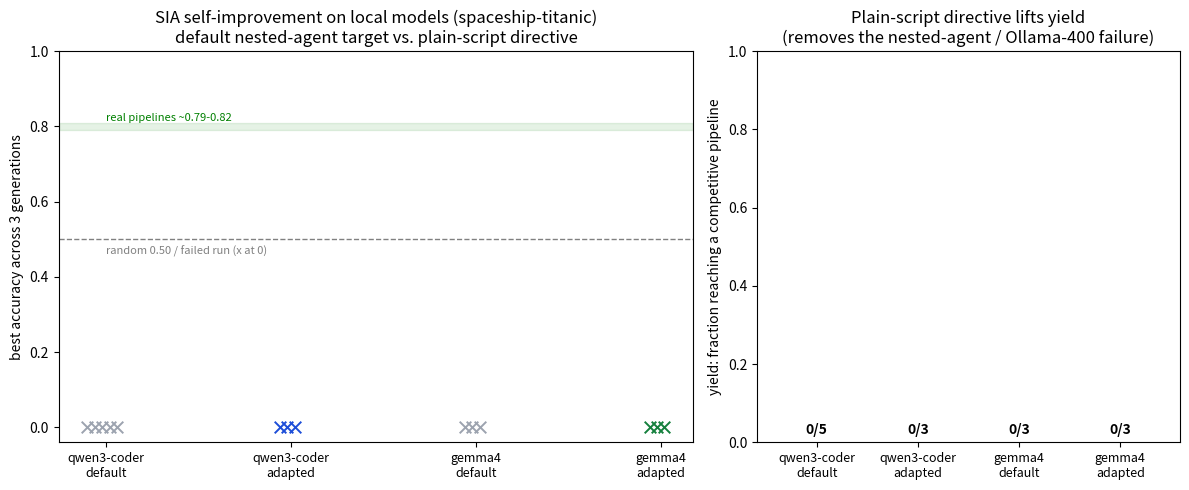

This chart was generated by the following Python code: (Note: this script raises an exception after producing the figure.)
"""SIA-on-Ollama: default (nested-agent) vs local-adapted (plain-script) targets.

For each run we take the BEST accuracy across its 3 generations (a generation
counts only if it wrote a submission.csv that scores against the private gold
labels). "Competitive" = accuracy > 0.5 (above the ~0.50 random baseline; real
spaceship-titanic pipelines land ~0.79-0.82).

Usage: python3 plot_sia_compare.py
"""
import csv
from pathlib import Path

import matplotlib
matplotlib.use("Agg")
import matplotlib.pyplot as plt

GOLD = "sia/tasks/spaceship-titanic/data/private/test.csv"

GROUPS = [
    ("qwen3-coder\ndefault",   [13, 14, 15, 16, 17], "#9CA3AF"),
    ("qwen3-coder\nadapted",   [21, 22, 23],         "#1D4ED8"),
    ("gemma4\ndefault",        [20, 27, 28],         "#9CA3AF"),
    ("gemma4\nadapted",        [24, 25, 26],         "#15803D"),
]


def load(path):
    return {r["PassengerId"]: str(r.get("Transported", "")).strip().lower()
            for r in csv.DictReader(open(path))}


def accuracy(sub):
    gold = load(GOLD)
    pred = load(sub)
    common = set(gold) & set(pred)
    if not common:
        return None
    return sum(gold[k] == pred[k] for k in common) / len(common)


def best_acc(rid):
    base = Path(f"runs/run_{rid}")
    accs = []
    for g in sorted(base.glob("gen_*")):
        sub = g / "submission.csv"
        if sub.exists():
            a = accuracy(sub)
            if a is not None:
                accs.append(a)
    return max(accs) if accs else None


def main():
    fig, (ax1, ax2) = plt.subplots(1, 2, figsize=(12, 5), gridspec_kw={"width_ratios": [3, 2]})

    labels, yields = [], []
    for i, (name, ids, color) in enumerate(GROUPS):
        bests = [best_acc(r) for r in ids]
        comp = [b for b in bests if b is not None and b > 0.5]
        # strip plot: each run a dot; no-competitive at y=0
        xs = [i + (j - len(ids) / 2) * 0.04 for j in range(len(ids))]
        for x, b in zip(xs, bests):
            y = b if (b is not None and b > 0.5) else 0.0
            ok = b is not None and b > 0.5
            if ok:
                ax1.scatter(x, y, marker="o", s=70, color=color,
                            edgecolor="black", linewidth=0.6, zorder=3)
            else:
                ax1.scatter(x, y, marker="x", s=70, color=color, linewidth=1.4, zorder=3)
        labels.append(name)
        yields.append(len(comp) / len(ids))
    ax1.axhspan(0.79, 0.81, color="green", alpha=0.10)
    ax1.text(0.0, 0.815, "real pipelines ~0.79-0.82", color="green", fontsize=8)
    ax1.axhline(0.50, ls="--", color="gray", lw=1)
    ax1.text(0.0, 0.46, "random 0.50 / failed run (x at 0)", color="gray", fontsize=8)
    ax1.set_xticks(range(len(GROUPS)))
    ax1.set_xticklabels(labels, fontsize=9)
    ax1.set_ylabel("best accuracy across 3 generations")
    ax1.set_ylim(-0.04, 1.0)
    ax1.set_title("SIA self-improvement on local models (spaceship-titanic)\n"
                  "default nested-agent target vs. plain-script directive")

    # yield bars
    bcols = [g[2] for g in GROUPS]
    ax2.bar(range(len(GROUPS)), yields, color=bcols, alpha=0.85)
    for i, (name, ids, color) in enumerate(GROUPS):
        n_comp = sum(1 for r in ids if (best_acc(r) or 0) > 0.5)
        ax2.text(i, yields[i] + 0.02, f"{n_comp}/{len(ids)}", ha="center", fontsize=10, fontweight="bold")
    ax2.set_xticks(range(len(GROUPS)))
    ax2.set_xticklabels(labels, fontsize=9)
    ax2.set_ylabel("yield: fraction reaching a competitive pipeline")
    ax2.set_ylim(0, 1.0)
    ax2.set_title("Plain-script directive lifts yield\n(removes the nested-agent / Ollama-400 failure)")

    fig.tight_layout()
    out = "runs/sia_compare.png"
    fig.savefig(out, dpi=140)
    print("wrote", out)
    print("\n=== best accuracy per run ===")
    for name, ids, _ in GROUPS:
        row = " ".join(f"r{r}:{('%.3f'%b if b is not None else 'none')}" for r, b in zip(ids, [best_acc(x) for x in ids]))
        n_comp = sum(1 for r in ids if (best_acc(r) or 0) > 0.5)
        print(f"  {name.replace(chr(10),' '):24s}  {row}   yield={n_comp}/{len(ids)}")


if __name__ == "__main__":
    raise SystemExit(main())
